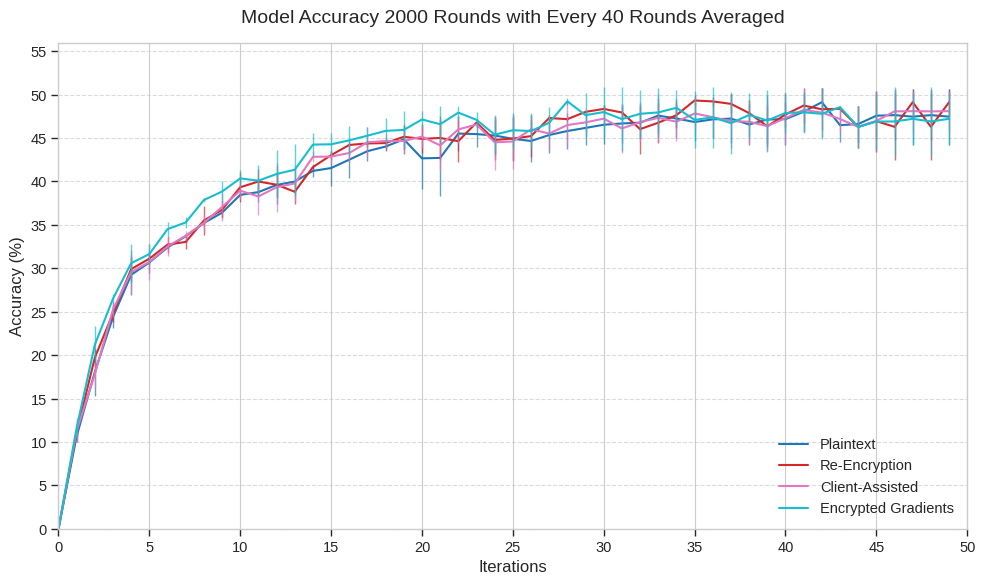

This figure's Python source:
import matplotlib.pyplot as plt
import seaborn as sns
import numpy as np

# Data from the table (all lists have 50 elements)
data = {
    'Iteration': list(range(50)),
    'Plaintext_Min': [0.00, 10.00, 15.34, 23.10, 26.95, 29.51, 32.22, 33.48, 34.89, 35.91, 38.28, 37.61, 37.41, 38.67,
                      40.47, 39.53, 40.37, 42.36, 43.49, 43.20, 39.10, 38.30, 43.48, 43.99, 43.09, 42.37, 42.29, 43.33,
                      43.78, 44.17, 44.26, 44.41, 44.89, 45.56, 45.02, 44.66, 44.98, 44.43, 44.17, 44.29, 44.24, 45.84,
                      47.51, 44.59, 44.53, 44.89, 44.80, 44.25, 44.80, 44.25],
    'Re-Encryption_Min': [0.00, 10.74, 18.69, 23.78, 28.56, 30.38, 31.78, 32.20, 33.87, 35.77, 37.63, 38.50, 38.16,
                          37.37, 41.48, 42.62, 44.09, 43.98, 43.78, 43.79, 43.24, 42.47, 42.19, 46.30, 42.49, 42.46,
                          42.84, 46.89, 46.90, 47.92, 47.90, 47.24, 43.14, 44.46, 46.20, 48.73, 48.74, 47.83, 46.33,
                          43.94, 46.21, 46.70, 45.87, 48.36, 43.84, 43.44, 42.42, 47.58, 42.42, 47.58],
    'Client-Assisted_Min': [0.00, 10.00, 16.35, 24.42, 27.06, 28.67, 31.38, 33.23, 34.15, 35.43, 37.95, 36.13, 36.51,
                            37.65, 42.21, 42.06, 42.19, 42.76, 43.82, 43.24, 43.81, 41.21, 44.45, 46.81, 41.36, 41.46,
                            44.36, 43.59, 43.85, 45.29, 45.98, 43.30, 44.56, 44.55, 44.65, 45.91, 45.11, 43.84, 44.34,
                            43.37, 44.34, 45.70, 45.12, 45.66, 43.84, 43.49, 45.54, 45.72, 45.54, 45.72],
    'Encrypted Gradients_Min': [0.00, 10.54, 19.03, 25.93, 28.36, 30.48, 33.69, 34.62, 37.58, 37.58, 39.43, 38.33,
                                38.09, 38.35, 42.94, 43.01, 43.07, 44.27, 44.29, 43.80, 46.21, 44.45, 47.12, 46.13,
                                43.27, 43.87, 43.68, 44.90, 48.83, 45.12, 45.09, 43.47, 45.02, 45.14, 46.40, 43.82,
                                43.88, 43.15, 45.15, 43.45, 45.55, 45.59, 44.83, 48.74, 43.84, 43.59, 42.92, 44.23,
                                42.92, 44.23],
    'Plaintext_Max': [0.00, 11.34, 20.76, 25.67, 31.55, 31.84, 32.58, 33.90, 35.53, 36.89, 38.62, 39.93, 41.78, 41.29,
                      41.95, 43.55, 44.64, 44.61, 44.55, 46.49, 46.21, 47.12, 47.54, 46.91, 47.47, 47.45, 47.02, 47.36,
                      47.83, 48.15, 48.79, 48.94, 48.63, 49.59, 49.47, 49.02, 49.31, 50.03, 48.94, 49.96, 50.10, 50.21,
                      50.74, 48.36, 48.68, 50.24, 50.47, 50.66, 50.47, 50.66],
    'Re-Encryption_Max': [0.00, 11.48, 20.73, 25.85, 31.25, 31.84, 33.67, 33.87, 37.12, 37.70, 41.03, 41.48, 41.09,
                          40.25, 41.82, 43.43, 44.31, 44.77, 45.05, 46.49, 46.56, 47.54, 47.08, 47.24, 47.06, 47.41,
                          47.59, 47.70, 47.44, 48.10, 48.79, 48.63, 48.90, 49.06, 49.06, 49.91, 49.68, 50.03, 49.40,
                          48.75, 49.20, 50.77, 50.74, 48.36, 48.71, 50.44, 50.15, 50.66, 50.15, 50.66],
    'Client-Assisted_Max': [0.00, 12.58, 19.23, 26.08, 32.06, 32.80, 33.65, 34.27, 36.29, 38.69, 39.92, 40.41, 42.15,
                            41.90, 43.45, 43.67, 44.36, 46.26, 45.47, 46.06, 46.52, 47.08, 47.52, 46.29, 47.65, 47.74,
                            47.65, 47.44, 49.13, 48.31, 48.48, 48.90, 49.09, 50.09, 49.10, 49.74, 49.68, 50.03, 49.40,
                            49.36, 50.24, 50.77, 50.74, 48.71, 48.71, 50.44, 50.59, 50.46, 50.59, 50.46],
    'Encrypted Gradients_Max': [0.00, 12.74, 23.36, 27.07, 32.82, 32.80, 35.32, 35.93, 38.14, 40.09, 41.27, 41.84,
                                43.62, 44.34, 45.54, 45.54, 46.39, 46.26, 47.35, 48.06, 48.06, 48.72, 48.72, 48.05,
                                47.50, 47.92, 47.92, 48.61, 49.61, 50.13, 50.88, 50.88, 50.55, 50.75, 50.55, 50.36,
                                50.86, 50.27, 50.16, 50.58, 50.22, 50.32, 50.74, 48.36, 48.71, 50.19, 50.89, 50.18,
                                50.89, 50.18]
}

# Set the style for a scientific paper
plt.style.use('seaborn-v0_8-whitegrid')  # Clean, professional style
sns.set_context("paper", font_scale=1.2)  # Adjust font size for readability in a paper

# Create the figure and axis
fig, ax = plt.subplots(figsize=(10, 6))  # Size suitable for a paper

# Use the "tab10" color palette for distinct, professional colors
colors = plt.cm.tab10(np.linspace(0, 1, 4))  # Select 4 colors from tab10
method_colors = {
    'Plaintext': colors[0],  # Blue
    'Re-Encryption': colors[1],  # Orange
    'Client-Assisted': colors[2],  # Green
    'Encrypted Gradients': colors[3]  # Red
}

# Plot lines with vertical bars for each method
methods = ['Plaintext', 'Re-Encryption', 'Client-Assisted', 'Encrypted Gradients']
for method in methods:
    min_vals = np.array(data[f'{method}_Min'])
    max_vals = np.array(data[f'{method}_Max'])
    iterations = np.array(data['Iteration'])

    # Calculate midpoints for the line
    midpoints = (min_vals + max_vals) / 2

    # Plot the line using midpoints
    ax.plot(iterations, midpoints, label=method, color=method_colors[method], linewidth=1.5)

    # Add vertical lines (error bars) from min to max at each iteration
    for i, (x, ymin, ymax) in enumerate(zip(iterations, min_vals, max_vals)):
        ax.vlines(x, ymin=ymin, ymax=ymax, color=method_colors[method], linewidth=1, alpha=0.7)

# Customize the plot
ax.set_xlabel('Iterations', fontsize=12)
ax.set_ylabel('Accuracy (%)', fontsize=12)  # Updated y-axis label
ax.set_title('Model Accuracy 2000 Rounds with Every 40 Rounds Averaged', fontsize=14, pad=15)  # Updated title

# Set the x-axis and y-axis ticks as specified
ax.set_xticks(range(0, 51, 5))  # X-axis ticks from 0 to 50 with a step of 5
ax.set_yticks(range(0, int(max([max(data[f'{method}_Max']) for method in methods]) + 10), 5))  # Y-axis ticks every 5

# Update the axis limits accordingly
ax.set_xlim(0, 50)  # Iterations from 0 to 50
ax.set_ylim(0, max([max(data[f'{method}_Max']) for method in methods]) + 5)  # Y-axis from 0 to max value + padding

# Add grid for better readability
ax.yaxis.grid(True, linestyle='--', alpha=0.7)
ax.set_axisbelow(True)  # Grid behind lines

# Add legend in the bottom right
ax.legend(loc='lower right')

# Adjust layout to prevent label cutoff
plt.tight_layout()

# Save the plot as a high-quality image for a paper
plt.savefig('model_accuracy_2000_rounds_every_40_rounds_averaged.png', dpi=300, bbox_inches='tight')

# Show the plot
plt.show()